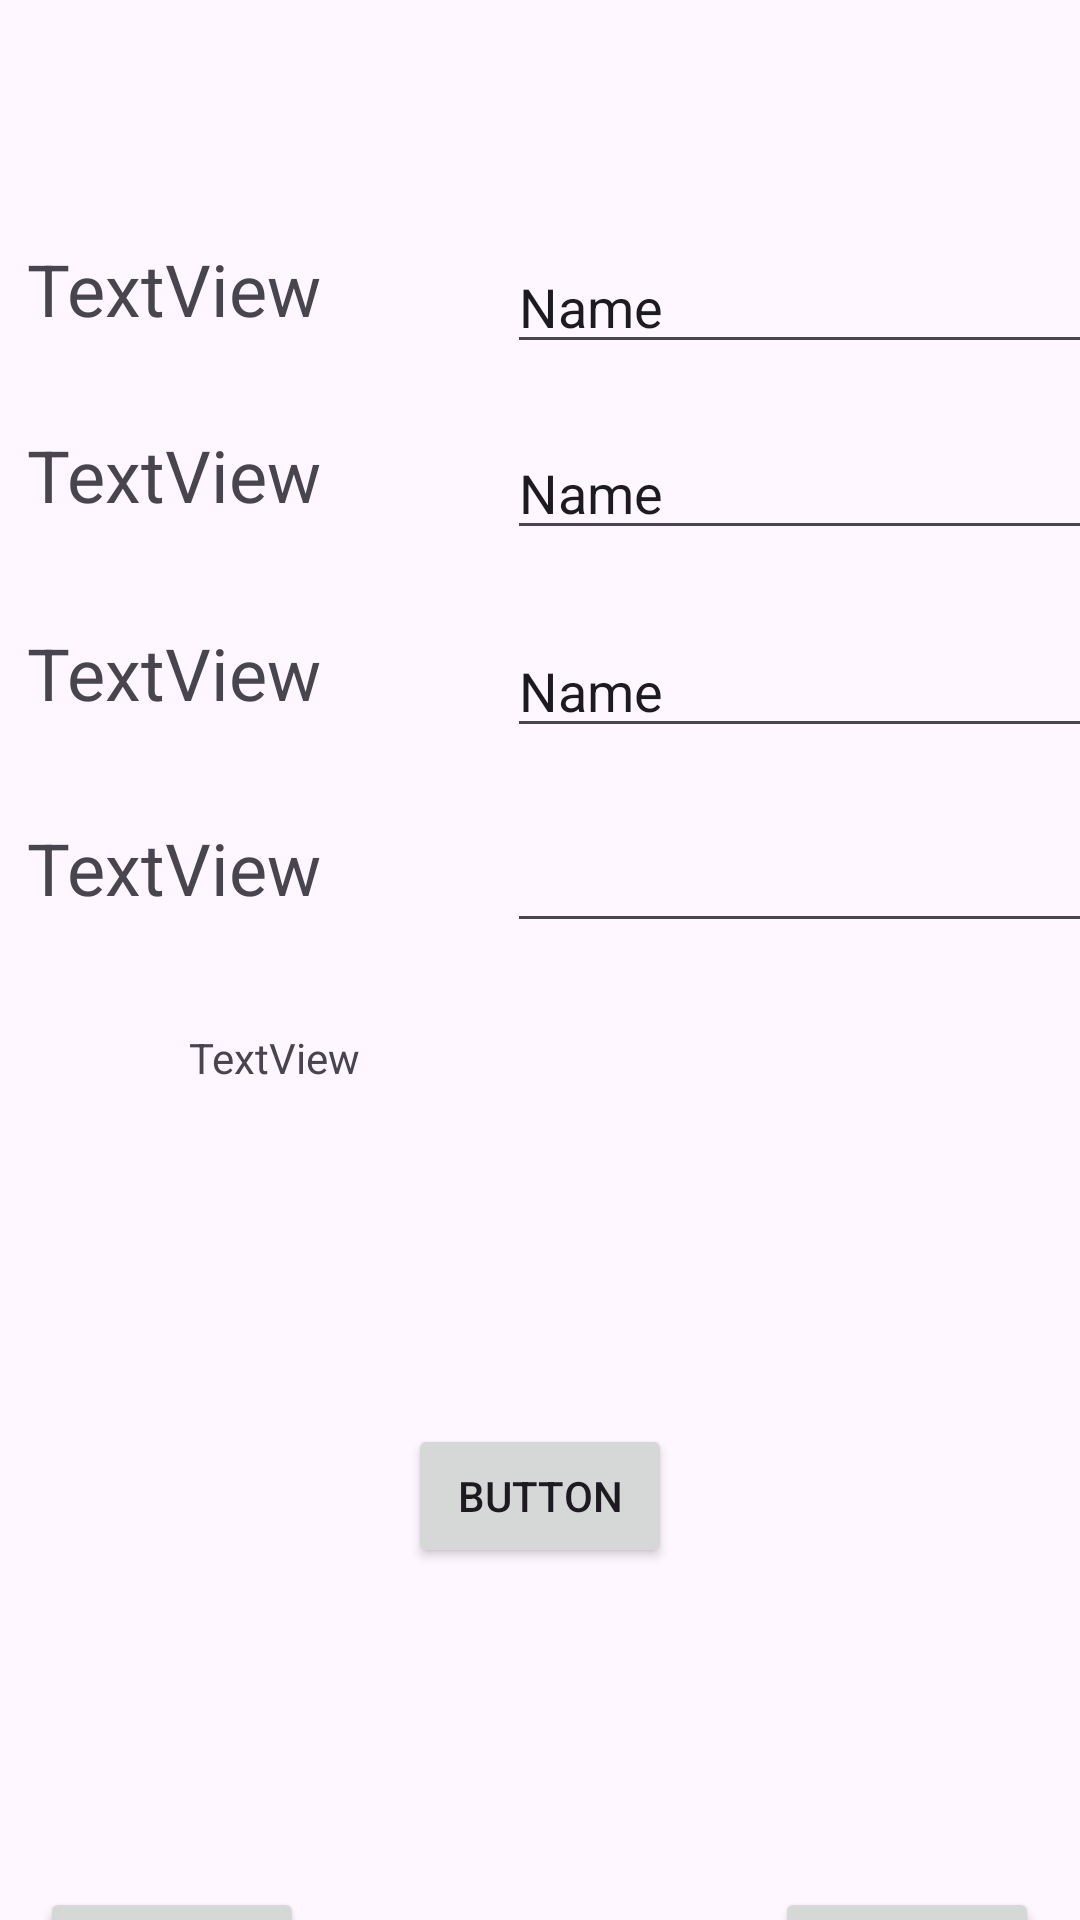

Android layout source for this screen:
<!-- AndroidManifest.xml: application theme Theme.PracticumExamIMAD5112ST10479817 -->
<!-- res/layout/activity_main.xml -->
<?xml version="1.0" encoding="utf-8"?>
<androidx.constraintlayout.widget.ConstraintLayout xmlns:android="http://schemas.android.com/apk/res/android"
    xmlns:app="http://schemas.android.com/apk/res-auto"
    xmlns:tools="http://schemas.android.com/tools"
    android:id="@+id/main"
    android:layout_width="match_parent"
    android:layout_height="match_parent"
    tools:context=".MainActivity">

    <TextView
        android:id="@+id/textView5"
        android:layout_width="160dp"
        android:layout_height="47dp"
        android:text="TextView"
        android:textSize="24sp"
        app:layout_constraintEnd_toStartOf="@+id/guideline2"
        app:layout_constraintTop_toTopOf="@+id/guideline" />

    <TextView
        android:id="@+id/textView6"
        android:layout_width="160dp"
        android:layout_height="47dp"
        android:text="TextView"
        android:textSize="24sp"
        app:layout_constraintEnd_toStartOf="@+id/guideline2"
        app:layout_constraintTop_toTopOf="@+id/guideline5" />

    <TextView
        android:id="@+id/textView7"
        android:layout_width="160dp"
        android:layout_height="47dp"
        android:text="TextView"
        android:textSize="24sp"
        app:layout_constraintEnd_toStartOf="@+id/guideline2"
        app:layout_constraintTop_toTopOf="@+id/guideline4" />

    <Button
        android:id="@+id/btnAddToPlaylist"
        android:layout_width="wrap_content"
        android:layout_height="wrap_content"
        android:text="Button"
        app:layout_constraintBottom_toBottomOf="parent"
        app:layout_constraintEnd_toEndOf="parent"
        app:layout_constraintHorizontal_bias="0.5"
        app:layout_constraintStart_toStartOf="parent"
        app:layout_constraintTop_toTopOf="parent"
        app:layout_constraintVertical_bias="0.802" />

    <Button
        android:id="@+id/btnDeailedScreen"
        android:layout_width="wrap_content"
        android:layout_height="wrap_content"
        android:text="Button"
        app:layout_constraintBottom_toTopOf="@+id/guideline7"
        app:layout_constraintEnd_toEndOf="parent"
        app:layout_constraintHorizontal_bias="0.95"
        app:layout_constraintStart_toStartOf="parent" />

    <EditText
        android:id="@+id/edtSongName"
        android:layout_width="wrap_content"
        android:layout_height="wrap_content"
        android:ems="10"
        android:inputType="text"
        android:text="Name"
        app:layout_constraintStart_toStartOf="@+id/guideline2"
        app:layout_constraintTop_toTopOf="@+id/guideline" />

    <EditText
        android:id="@+id/edtArtistName"
        android:layout_width="wrap_content"
        android:layout_height="wrap_content"
        android:ems="10"
        android:inputType="text"
        android:text="Name"
        app:layout_constraintStart_toStartOf="@+id/guideline2"
        app:layout_constraintTop_toTopOf="@+id/guideline3" />

    <EditText
        android:id="@+id/edtUserComment"
        android:layout_width="wrap_content"
        android:layout_height="wrap_content"
        android:ems="10"
        android:inputType="text"
        android:text="Name"
        app:layout_constraintStart_toStartOf="@+id/guideline2"
        app:layout_constraintTop_toTopOf="@+id/guideline4" />

    <EditText
        android:id="@+id/edtRatingNumber"
        android:layout_width="wrap_content"
        android:layout_height="wrap_content"
        android:ems="10"
        android:inputType="number"
        app:layout_constraintStart_toStartOf="@+id/guideline2"
        app:layout_constraintTop_toTopOf="@+id/guideline5" />

    <Button
        android:id="@+id/btnExit"
        android:layout_width="wrap_content"
        android:layout_height="wrap_content"
        android:text="Button"
        app:layout_constraintBottom_toTopOf="@+id/guideline7"
        app:layout_constraintEnd_toEndOf="parent"
        app:layout_constraintHorizontal_bias="0.049"
        app:layout_constraintStart_toStartOf="parent" />

    <TextView
        android:id="@+id/text02"
        android:layout_width="234dp"
        android:layout_height="187dp"
        android:text="TextView"
        app:layout_constraintEnd_toEndOf="parent"
        app:layout_constraintHorizontal_bias="0.5"
        app:layout_constraintStart_toStartOf="parent"
        app:layout_constraintTop_toTopOf="@+id/guideline6" />

    <androidx.constraintlayout.widget.Guideline
        android:id="@+id/guideline"
        android:layout_width="wrap_content"
        android:layout_height="wrap_content"
        android:orientation="horizontal"
        app:layout_constraintGuide_begin="80dp" />

    <androidx.constraintlayout.widget.Guideline
        android:id="@+id/guideline2"
        android:layout_width="wrap_content"
        android:layout_height="wrap_content"
        android:orientation="vertical"
        app:layout_constraintGuide_begin="169dp" />

    <androidx.constraintlayout.widget.Guideline
        android:id="@+id/guideline3"
        android:layout_width="wrap_content"
        android:layout_height="wrap_content"
        android:orientation="horizontal"
        app:layout_constraintGuide_begin="142dp" />

    <androidx.constraintlayout.widget.Guideline
        android:id="@+id/guideline4"
        android:layout_width="wrap_content"
        android:layout_height="wrap_content"
        android:orientation="horizontal"
        app:layout_constraintGuide_begin="208dp" />

    <androidx.constraintlayout.widget.Guideline
        android:id="@+id/guideline5"
        android:layout_width="wrap_content"
        android:layout_height="wrap_content"
        android:orientation="horizontal"
        app:layout_constraintGuide_begin="273dp" />

    <androidx.constraintlayout.widget.Guideline
        android:id="@+id/guideline6"
        android:layout_width="wrap_content"
        android:layout_height="wrap_content"
        android:orientation="horizontal"
        app:layout_constraintGuide_begin="343dp" />

    <TextView
        android:id="@+id/textView"
        android:layout_width="160dp"
        android:layout_height="47dp"
        android:text="TextView"
        android:textSize="24sp"
        app:layout_constraintEnd_toStartOf="@+id/guideline2"
        app:layout_constraintTop_toTopOf="@+id/guideline3" />

    <androidx.constraintlayout.widget.Guideline
        android:id="@+id/guideline7"
        android:layout_width="wrap_content"
        android:layout_height="wrap_content"
        android:orientation="horizontal"
        app:layout_constraintGuide_begin="677dp" />

</androidx.constraintlayout.widget.ConstraintLayout>
<!-- resources referenced by this layout -->
<resources>
  <style name="Theme.PracticumExamIMAD5112ST10479817" parent="Base.Theme.PracticumExamIMAD5112ST10479817" />
  <style name="Base.Theme.PracticumExamIMAD5112ST10479817" parent="Theme.Material3.DayNight.NoActionBar">
          
          
      </style>
</resources>
